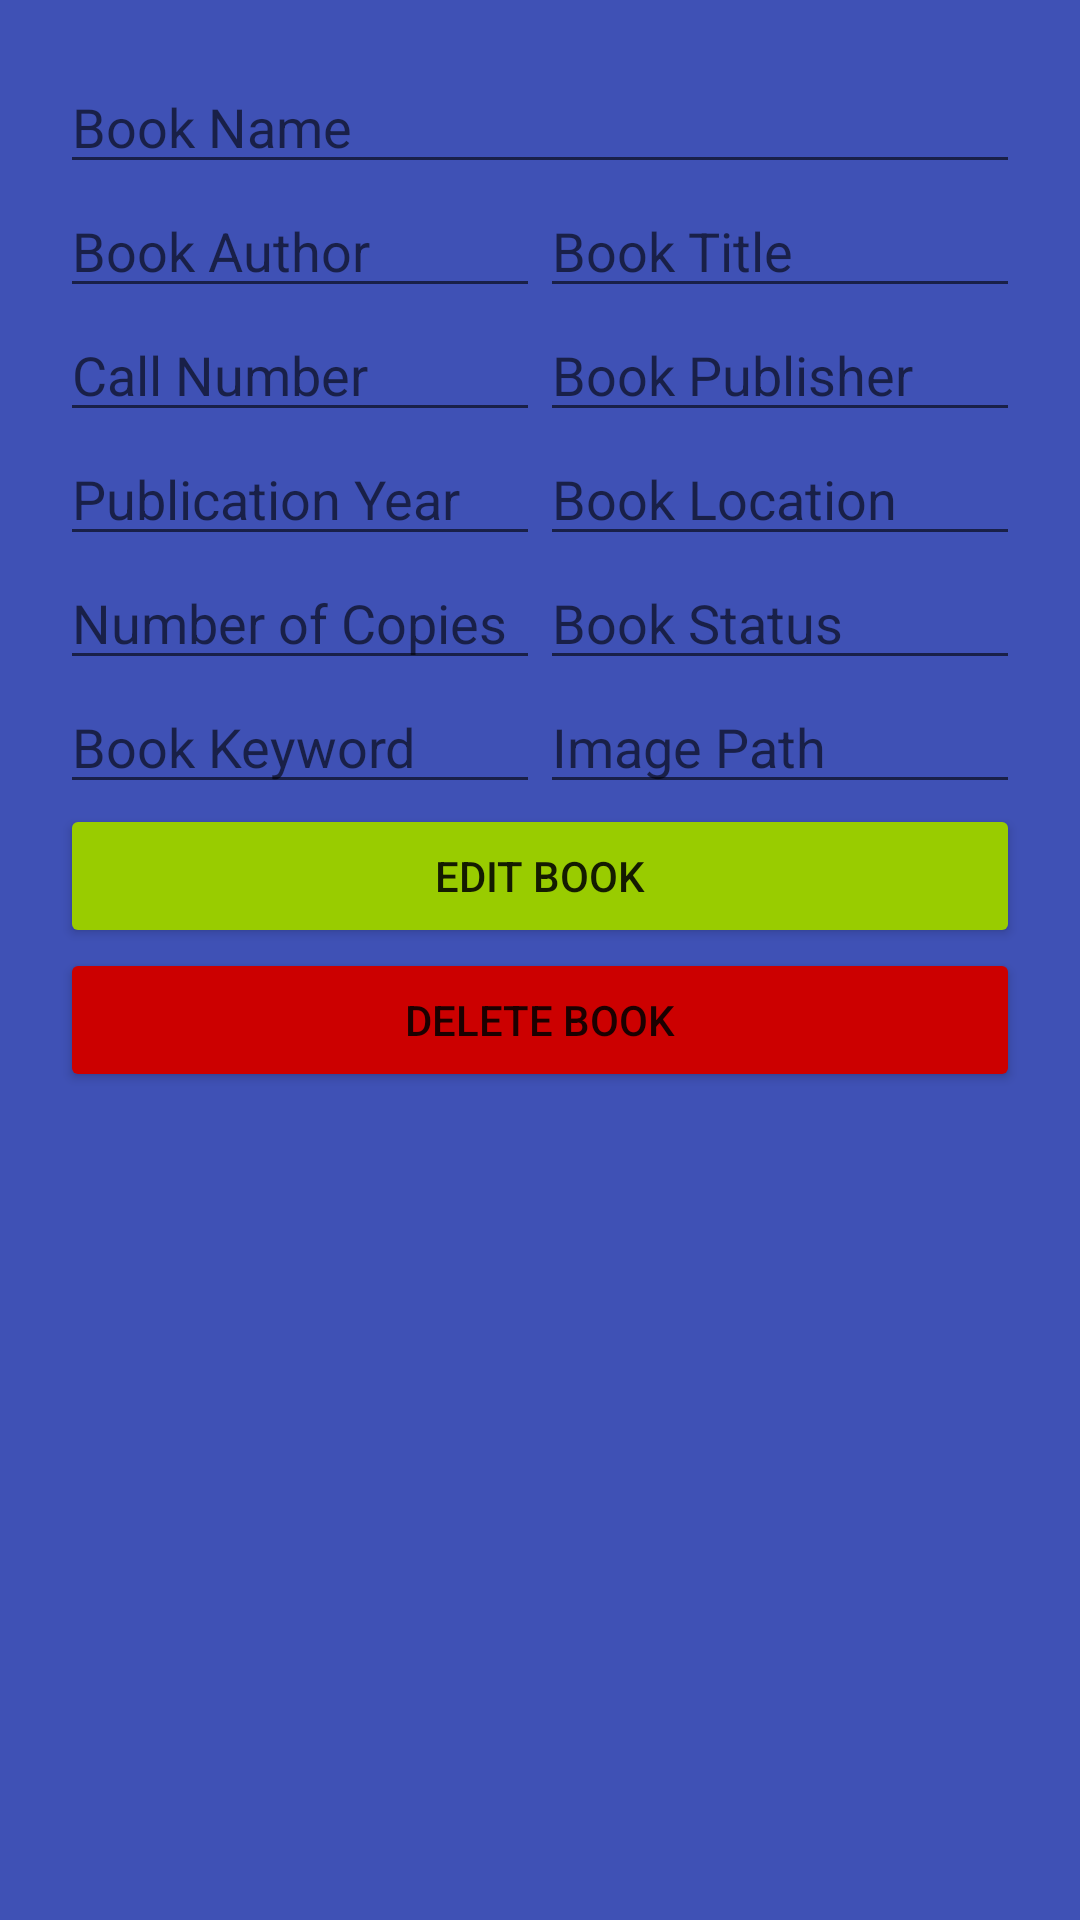

The Android layout XML behind this screen, and the referenced resources:
<!-- AndroidManifest.xml: application theme AppTheme -->
<!-- res/layout/activity_book_editor.xml -->
<?xml version="1.0" encoding="utf-8"?>
<LinearLayout
    xmlns:android="http://schemas.android.com/apk/res/android"
    xmlns:app="http://schemas.android.com/apk/res-auto"
    android:layout_width="match_parent"
    android:layout_height="match_parent"
    android:background="#3F51B5"
    android:padding="20dp"
    android:orientation="vertical">

    <EditText
        android:id="@+id/book_editor_name"
        android:layout_width="match_parent"
        android:layout_height="wrap_content"
        android:hint="Book Name" />

    <LinearLayout
        android:layout_width="match_parent"
        android:layout_height="wrap_content"
        android:orientation="horizontal">
        <EditText
            android:id="@+id/book_editor_author"
            android:layout_width="match_parent"
            android:layout_height="wrap_content"
            android:layout_weight="0.5"
            android:hint="Book Author" />

        <EditText
            android:id="@+id/book_editor_title"
            android:layout_width="match_parent"
            android:layout_height="wrap_content"
            android:layout_weight="0.5"
            android:hint="Book Title" />


    </LinearLayout>

    <LinearLayout
        android:layout_width="match_parent"
        android:layout_height="wrap_content"
        android:orientation="horizontal">
        <EditText
            android:id="@+id/book_editor_number"
            android:layout_width="match_parent"
            android:layout_height="wrap_content"
            android:layout_weight="0.5"
            android:hint="Call Number" />

        <EditText
            android:id="@+id/book_editor_publisher"
            android:layout_width="match_parent"
            android:layout_height="wrap_content"
            android:layout_weight="0.5"
            android:hint="Book Publisher" />


    </LinearLayout>

    <LinearLayout
        android:layout_width="match_parent"
        android:layout_height="wrap_content"
        android:orientation="horizontal">
        <EditText
            android:id="@+id/book_editor_year"
            android:layout_width="match_parent"
            android:layout_height="wrap_content"
            android:layout_weight="0.5"
            android:hint="Publication Year" />

        <EditText
            android:id="@+id/book_editor_location"
            android:layout_width="match_parent"
            android:layout_height="wrap_content"
            android:layout_weight="0.5"
            android:hint="Book Location" />


    </LinearLayout>

    <LinearLayout
        android:layout_width="match_parent"
        android:layout_height="wrap_content"
        android:orientation="horizontal">
        <EditText
            android:id="@+id/book_editor_copies"
            android:layout_width="match_parent"
            android:layout_height="wrap_content"
            android:layout_weight="0.5"
            android:hint="Number of Copies" />

        <EditText
            android:id="@+id/book_editor_status"
            android:layout_width="match_parent"
            android:layout_height="wrap_content"
            android:layout_weight="0.5"
            android:hint="Book Status" />


    </LinearLayout>

    <LinearLayout
        android:layout_width="match_parent"
        android:layout_height="wrap_content"
        android:orientation="horizontal">
        <EditText
            android:id="@+id/book_editor_keyword"
            android:layout_width="match_parent"
            android:layout_height="wrap_content"
            android:layout_weight="0.5"
            android:hint="Book Keyword" />

        <EditText
            android:id="@+id/book_editor_imagePath"
            android:layout_width="match_parent"
            android:layout_height="wrap_content"
            android:layout_weight="0.5"
            android:hint="Image Path" />


    </LinearLayout>

    <Button
        android:id="@+id/book_editor_editButton"
        android:layout_width="match_parent"
        android:layout_height="wrap_content"
        android:backgroundTint="@android:color/holo_green_light"
        android:text="Edit Book" />

    <Button
        android:id="@+id/book_editor_delButton"
        android:layout_width="match_parent"
        android:layout_height="wrap_content"
        android:backgroundTint="@android:color/holo_red_dark"
        android:text="Delete Book" />


</LinearLayout>
<!-- resources referenced by this layout -->
<resources>
  <style name="AppTheme" parent="Theme.AppCompat.Light.DarkActionBar">
          
          <item name="colorPrimary">@color/colorPrimary</item>
          <item name="colorPrimaryDark">@color/colorPrimaryDark</item>
          <item name="colorAccent">@color/colorAccent</item>
          <item name="android:background">@android:color/transparent</item>
          <item name="actionOverflowMenuStyle">@style/OverflowMenu</item>
          <item name="android:actionBarStyle">@style/MyActionBarTheme</item>
      </style>
  <color name="colorPrimary">#334460</color>
  <color name="colorPrimaryDark">#2D2D2D</color>
  <color name="colorAccent">#007eaf</color>
  <style name="OverflowMenu" parent="Widget.AppCompat.PopupMenu.Overflow">
          <item name="android:windowDisablePreview">true</item>
          <item name="overlapAnchor">false</item>
          <item name="android:dropDownVerticalOffset">5.0dp</item>
          <item name="android:popupBackground">#FFF</item>
      </style>
  <style name="MyActionBarTheme" parent="@android:style/Widget.Holo.Light.ActionBar">
          <item name="android:background">#2D2D2D</item>
      </style>
</resources>
